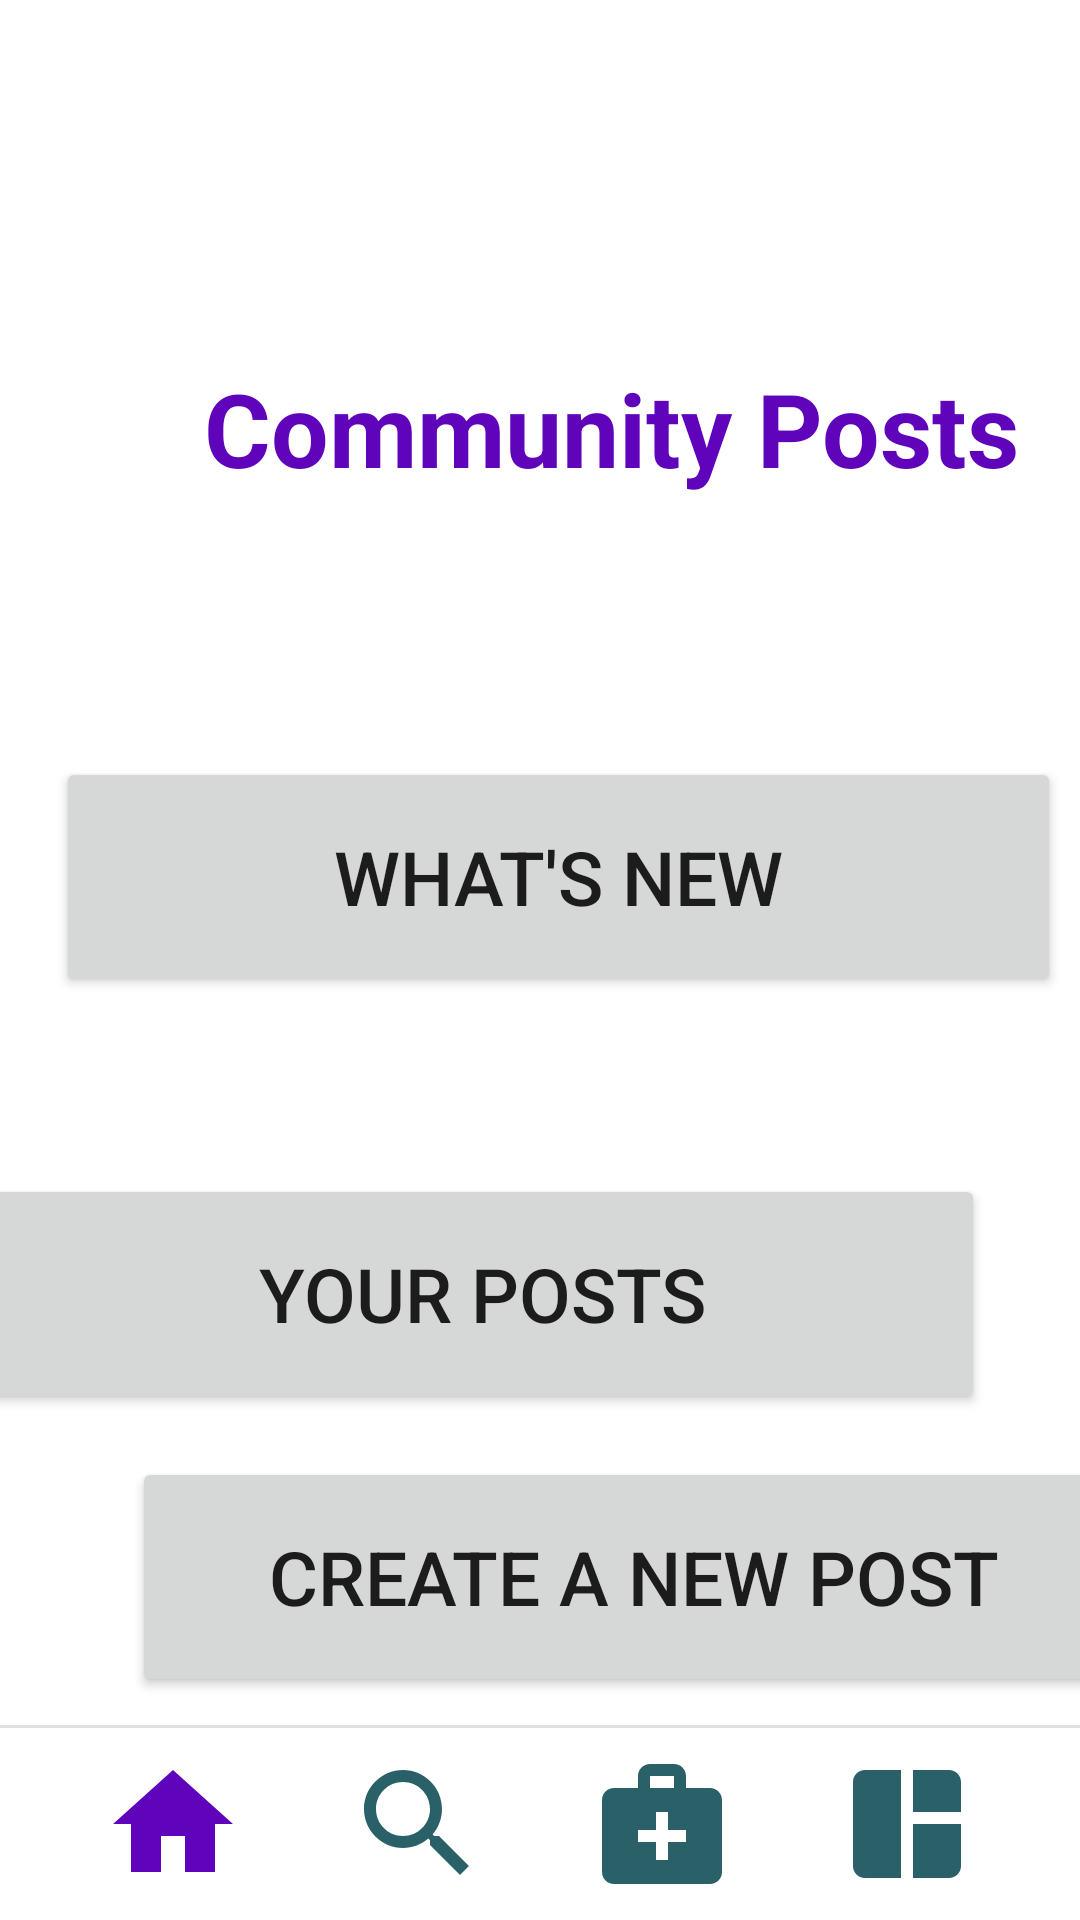

Reconstruct the res/layout file that produces this screen, plus the resources it refers to.
<!-- AndroidManifest.xml: application theme Theme.TravelSL -->
<!-- res/layout/activity_user_main_home.xml -->
<?xml version="1.0" encoding="utf-8"?>
<androidx.constraintlayout.widget.ConstraintLayout xmlns:android="http://schemas.android.com/apk/res/android"
    xmlns:app="http://schemas.android.com/apk/res-auto"
    xmlns:tools="http://schemas.android.com/tools"
    android:layout_width="match_parent"
    android:layout_height="match_parent"
    tools:context=".activities_chamika.UserMainHome">

    <ImageView
        android:id="@+id/accImage2"
        android:layout_width="@dimen/accImageWidth"
        android:layout_height="@dimen/accImageHeight"
        android:backgroundTint="#00FFFFFF"
        app:layout_constraintEnd_toEndOf="parent"
        app:layout_constraintTop_toTopOf="parent"
        app:srcCompat="@drawable/avatar1" />

    <TextView
        android:id="@+id/communityPost2"
        android:layout_width="wrap_content"
        android:layout_height="wrap_content"
        android:layout_marginStart="68dp"
        android:layout_marginTop="120dp"
        android:layout_marginEnd="24dp"
        android:layout_marginBottom="89dp"
        android:text="@string/communityPost"
        android:textColor="@color/purple"
        android:textSize="@dimen/oneHeadingSize"
        android:textStyle="bold"
        app:layout_constraintBottom_toTopOf="@+id/btnWhatsNew"
        app:layout_constraintEnd_toStartOf="@+id/accImage"
        app:layout_constraintStart_toStartOf="parent"
        app:layout_constraintTop_toTopOf="parent" />

    <Button
        android:id="@+id/btnWhatsNew2"
        android:layout_width="@dimen/button1Width"
        android:layout_height="@dimen/button1Height"
        android:layout_marginStart="44dp"
        android:layout_marginTop="87dp"
        android:layout_marginEnd="32dp"
        android:layout_marginBottom="59dp"
        android:text="@string/btnWhatsNew"
        android:textSize="25dp"
        app:layout_constraintBottom_toTopOf="@+id/btnYourPosts2"
        app:layout_constraintEnd_toEndOf="parent"
        app:layout_constraintStart_toStartOf="parent"
        app:layout_constraintTop_toBottomOf="@+id/communityPost2" />

    <Button
        android:id="@+id/btnYourPosts2"
        android:layout_width="@dimen/button1Width"
        android:layout_height="@dimen/button1Height"
        android:layout_marginStart="44dp"
        android:layout_marginTop="59dp"
        android:layout_marginEnd="32dp"
        android:text="@string/btnYourPosts"
        android:textSize="25dp"
        app:layout_constraintEnd_toEndOf="parent"
        app:layout_constraintHorizontal_bias="1.0"
        app:layout_constraintStart_toStartOf="parent"
        app:layout_constraintTop_toBottomOf="@+id/btnWhatsNew2" />

    <Button
        android:id="@+id/btnCreateNewPost2"
        android:layout_width="@dimen/button1Width"
        android:layout_height="@dimen/button1Height"
        android:layout_marginStart="44dp"
        android:layout_marginTop="60dp"
        android:layout_marginEnd="32dp"
        android:layout_marginBottom="120dp"
        android:text="@string/btnCreate"
        android:textSize="25dp"
        app:layout_constraintBottom_toBottomOf="parent"
        app:layout_constraintEnd_toEndOf="parent"
        app:layout_constraintHorizontal_bias="0.0"
        app:layout_constraintStart_toStartOf="parent"
        app:layout_constraintTop_toBottomOf="@+id/btnYourPosts2" />

    <ImageView
        android:id="@+id/btnhome"
        android:layout_width="wrap_content"
        android:layout_height="wrap_content"
        android:layout_marginBottom="8dp"
        app:layout_constraintBottom_toBottomOf="parent"
        app:layout_constraintEnd_toStartOf="@+id/btnsearch"
        app:layout_constraintHorizontal_bias="0.5"
        app:layout_constraintStart_toStartOf="parent"
        app:srcCompat="@drawable/selected_home" />

    <ImageView
        android:id="@+id/btnsearch"
        android:layout_width="wrap_content"
        android:layout_height="wrap_content"
        android:layout_marginBottom="8dp"
        app:layout_constraintBottom_toBottomOf="parent"
        app:layout_constraintEnd_toStartOf="@+id/btnhealth"
        app:layout_constraintHorizontal_bias="0.5"
        app:layout_constraintStart_toEndOf="@+id/btnhome"
        app:srcCompat="@drawable/unselected_search" />

    <ImageView
        android:id="@+id/btnhealth"
        android:layout_width="wrap_content"
        android:layout_height="wrap_content"
        android:layout_marginBottom="8dp"
        app:layout_constraintBottom_toBottomOf="parent"
        app:layout_constraintEnd_toStartOf="@+id/btndashboard"
        app:layout_constraintHorizontal_bias="0.5"
        app:layout_constraintStart_toEndOf="@+id/btnsearch"
        app:srcCompat="@drawable/unselected_health" />

    <ImageView
        android:id="@+id/btndashboard"
        android:layout_width="wrap_content"
        android:layout_height="wrap_content"
        android:layout_marginBottom="8dp"
        app:layout_constraintBottom_toBottomOf="parent"
        app:layout_constraintEnd_toEndOf="parent"
        app:layout_constraintHorizontal_bias="0.5"
        app:layout_constraintStart_toEndOf="@+id/btnhealth"
        app:srcCompat="@drawable/unselected_dashboard" />

    <View
        android:id="@+id/divider"
        android:layout_width="370dp"
        android:layout_height="1dp"
        android:layout_marginStart="16dp"
        android:layout_marginEnd="16dp"
        android:layout_marginBottom="8dp"
        android:background="?android:attr/listDivider"
        app:layout_constraintBottom_toTopOf="@+id/btnhome"
        app:layout_constraintEnd_toEndOf="parent"
        app:layout_constraintStart_toStartOf="parent" />

</androidx.constraintlayout.widget.ConstraintLayout>
<!-- resources referenced by this layout -->
<resources>
  <color name="purple">#6004BB</color>
  <dimen name="accImageHeight">82dp</dimen>
  <dimen name="accImageWidth">88dp</dimen>
  <dimen name="button1Height">80dp</dimen>
  <dimen name="button1Width">335dp</dimen>
  <dimen name="oneHeadingSize">34sp</dimen>
  <!-- drawable selected_home (drawable) -->
  <vector android:height="48dp" android:tint="#6004BB"
      android:viewportHeight="24" android:viewportWidth="24"
      android:width="48dp" xmlns:android="http://schemas.android.com/apk/res/android">
      <path android:fillColor="@android:color/white" android:pathData="M10,20v-6h4v6h5v-8h3L12,3 2,12h3v8z"/>
  </vector>
  <!-- drawable unselected_dashboard (drawable) -->
  <vector android:height="48dp" android:tint="#2A6168"
      android:viewportHeight="24" android:viewportWidth="24"
      android:width="48dp" xmlns:android="http://schemas.android.com/apk/res/android">
      <path android:fillColor="@android:color/white" android:pathData="M11,21H5c-1.1,0 -2,-0.9 -2,-2V5c0,-1.1 0.9,-2 2,-2h6V21zM13,21h6c1.1,0 2,-0.9 2,-2v-7h-8V21zM21,10V5c0,-1.1 -0.9,-2 -2,-2h-6v7H21z"/>
  </vector>
  <!-- drawable unselected_health (drawable) -->
  <vector android:height="48dp" android:tint="#2A6168"
      android:viewportHeight="24" android:viewportWidth="24"
      android:width="48dp" xmlns:android="http://schemas.android.com/apk/res/android">
      <path android:fillColor="@android:color/white" android:pathData="M20,6h-4V4c0,-1.1 -0.9,-2 -2,-2h-4C8.9,2 8,2.9 8,4v2H4C2.9,6 2,6.9 2,8v12c0,1.1 0.9,2 2,2h16c1.1,0 2,-0.9 2,-2V8C22,6.9 21.1,6 20,6zM10,4h4v2h-4V4zM16,15h-3v3h-2v-3H8v-2h3v-3h2v3h3V15z"/>
  </vector>
  <!-- drawable unselected_search (drawable) -->
  <vector android:height="48dp" android:tint="#2A6168"
      android:viewportHeight="24" android:viewportWidth="24"
      android:width="48dp" xmlns:android="http://schemas.android.com/apk/res/android">
      <path android:fillColor="@android:color/white" android:pathData="M15.5,14h-0.79l-0.28,-0.27C15.41,12.59 16,11.11 16,9.5 16,5.91 13.09,3 9.5,3S3,5.91 3,9.5 5.91,16 9.5,16c1.61,0 3.09,-0.59 4.23,-1.57l0.27,0.28v0.79l5,4.99L20.49,19l-4.99,-5zM9.5,14C7.01,14 5,11.99 5,9.5S7.01,5 9.5,5 14,7.01 14,9.5 11.99,14 9.5,14z"/>
  </vector>
  <string name="btnCreate">Create a New Post</string>
  <string name="btnWhatsNew">What\'s New</string>
  <string name="btnYourPosts">Your Posts</string>
  <string name="communityPost">Community Posts</string>
  <style name="Theme.TravelSL" parent="Theme.MaterialComponents.DayNight.NoActionBar">
          
          <item name="colorPrimary">@color/purple_500</item>
          <item name="colorPrimaryVariant">@color/purple_700</item>
          <item name="colorOnPrimary">@color/white</item>
          
          <item name="colorSecondary">@color/teal_200</item>
          <item name="colorSecondaryVariant">@color/teal_700</item>
          <item name="colorOnSecondary">@color/black</item>
          
          <item name="android:statusBarColor">?attr/colorPrimaryVariant</item>
          
      </style>
  <color name="purple_500">#FF6200EE</color>
  <color name="purple_700">#FF3700B3</color>
  <color name="white">#FFFFFFFF</color>
  <color name="teal_200">#FF03DAC5</color>
  <color name="teal_700">#FF018786</color>
  <color name="black">#FF000000</color>
</resources>
